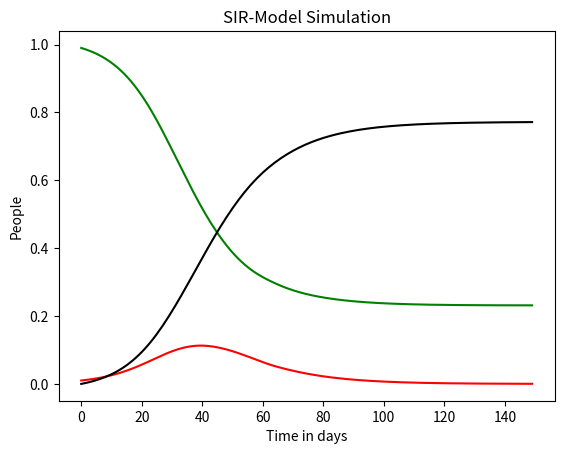

This chart was generated by the following Python code: (Note: this script raises an exception after producing the figure.)
# import necessary modules
import matplotlib.pyplot as plt
import numpy as np
from scipy.integrate import solve_ivp

# define starting values for the population
population_0 = 1  # equals N
infected_0 = 0.01  # equals I
susceptible_0 = population_0 - infected_0  # equals S
removed_0 = 0  # equals R
starting_values = [susceptible_0, infected_0, removed_0] # see below argument population in the SIR_model function

# define rates
contact_rate = 1.5  # equals k, meaning one person meets 1.5 persons per day on average
infection_probability = (
    0.14  # equals q, meaning there is a chance of 14% that the disease is transmitted
)

death_probability_of_human_by_zombies = (
    0.04  # equals r, meaning there is a chance of 4% that a human is killed by a zombie
)

death_probability_of_zombies_by_human = (
    0.11  # equals gamma, meaning there is a chance of 11% that a zombie is killed by a human
)

general_birth_rate = 0.00002235  # equals ny
general_death_rate = 0.00003238  # equals my
rates = (general_birth_rate, general_death_rate, contact_rate, infection_probability, death_probability_of_human_by_zombies, death_probability_of_zombies_by_human)

# define time span
days = 150
time_interval = (0, days)
t_eval = np.arange(days)


# define function that takes the current population distribution and the rates as arguments
# and returns the newly calculated population distribution
def SIR_model(
    time_interval,
    population,
    general_birth_rate,
    general_death_rate,
    contact_rate,
    infection_probability,
    death_probability_of_human_by_zombies,
    death_probability_of_zombies_by_human,
):
    susceptible, infected, removed = population
    all = susceptible + infected + removed
    d_susceptible = (
        general_birth_rate * all
        - (infection_probability + death_probability_of_human_by_zombies) * contact_rate * susceptible * infected / all
        - general_death_rate * susceptible
    )
    d_infected = (
        infection_probability * contact_rate * susceptible * infected / all
        - death_probability_of_zombies_by_human * infected
        - general_death_rate * infected
    )
    d_removed = (
        death_probability_of_human_by_zombies * contact_rate * susceptible * infected / all
        + death_probability_of_zombies_by_human * infected
        + general_death_rate * susceptible
        + general_death_rate * infected
    )
    return [d_susceptible, d_infected, d_removed]


# use the solve_ivp function to calculate the integrals
# This function takes a function, a time interval, start
# values, as well as additional arguments and
# in this case the interval in which it is supposed to save its results
model = solve_ivp(
    SIR_model, time_interval, starting_values, args=(rates), t_eval=t_eval
)

# assign the results arrays to the variables
susceptible, infected, removed = model.y

# plot the graph
plt.plot(t_eval, susceptible, label="Susceptible", color="g")
plt.plot(t_eval, infected, label="Infected", color="r")
plt.plot(t_eval, removed, label="Removed", color="black")
plt.xlabel("Time in days")
plt.ylabel("People")
plt.title("SIR-Model Simulation")
plt.text(50, 1, f"R_0 = {r_0:.1f}")
plt.legend()
plt.show()


# =============================================================================
# Let's investigate what happens, if after e.g. 40 days we impose a quarantine?
# =============================================================================

# First do the same as above, but only for the first 40 days:
days = 40
time_interval = (0, days)
t_eval = np.arange(days)

# Run the discretized simulation for the first 40 days using the Euler
# algorithm:
model_40d = solve_ivp(
    SIR_model, time_interval, starting_values, args=(rates), t_eval=t_eval
)

# assign the results arrays to the variables
susceptible, infected, removed = model_40d.y

# Now impose the quarantine by reducing the contact rate:
contact_rate = 0.5
infection_rate = (
    contact_rate * infection_probability
)  # equals beta, tells how many people are infected by one infected per day
rates = (general_birth_rate, general_death_rate, death_recovery_rate, infection_rate)

# Adjust the time frame to 41 to 80 days
days = 81
time_interval = (40, days)
t_eval = np.arange(40, days)

# Start where day 40 left us:
starting_values = [susceptible[-1], infected[-1], removed[-1]]
model_80d = solve_ivp(
    SIR_model, time_interval, starting_values, args=(rates), t_eval=t_eval
)

# append the results from the next 40 days:
susceptible = np.concatenate([ susceptible, model_80d.y[0][1:] ])
infected = np.concatenate([ infected, model_80d.y[1][1:] ])
removed = np.concatenate([ removed, model_80d.y[2][1:] ])

# plot the graph
time_axis = np.arange(0, 80)
plt.plot(time_axis, susceptible, label="Susceptible", color="g")
plt.plot(time_axis, infected, label="Infected", color="r")
plt.plot(time_axis, removed, label="Removed", color="black")
plt.xlabel("Time in days")
plt.ylabel("People")
plt.title("SIR-Model Simulation")
plt.text(50, 1, f"R_0 = {r_0:.1f}")
plt.legend()
plt.show()
